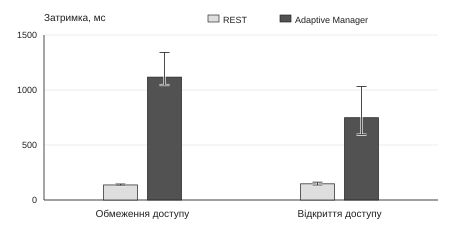

Source data for this figure (header and first rows):
run_id, section, scenario, arm, metric, n, mean, sd, min, q1, median, q3, max, whisker_low, whisker_high, outliers
20261126T013026_133250Z, 4.4, restrict, manual, latency_ms, 10, 132.2, 32.63, 43.17, 134.9, 136.9, 145.4, 164.4, 134, 147.9, [43.1725, 164.3659]
20261126T013026_133250Z, 4.4, restrict, adaptive, latency_ms, 10, 1145, 314.1, 460.5, 1045, 1117, 1341, 1633, 966, 1633, [460.5477]
20261126T013026_133250Z, 4.4, relax, manual, latency_ms, 10, 139.5, 37.26, 40.34, 136, 147, 162.3, 168.8, 130.4, 168.8, [40.3444]
20261126T013026_133250Z, 4.4, relax, adaptive, latency_ms, 10, 849.4, 421.3, 254.9, 594, 748.1, 1032, 1557, 254.9, 1557, []
